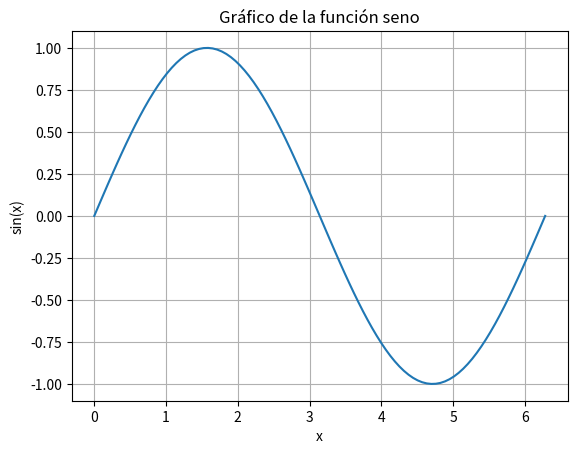

Write the Python code that produced this figure.
"""
Este programa demuestra la correcta aplicación de python venv, isort, black y pylint
Recomendaciones:
-Iniciar el entorno virtual con el comando "venv\Scripts\activate"
-Instalar las librerías necesarias con el comando "pip install -r requirements.txt"
-Para ejecutar el programa, escribir "python program01.py"
-Para ejecutar pylint, escribir "pylint program01.py"
"""

import math
import matplotlib.pyplot as plt
import numpy as np


def calcular_seno(angulo):
    """"
    Función para calcular el seno de un ángulo en grados
    """
    angulo_radianes = math.radians(angulo)
    seno = math.sin(angulo_radianes)
    return seno


# Crear un array de valores de x en el rango de 0 a 2π
x = np.linspace(0, 2 * np.pi, 100)

# Calcular el seno de cada valor de x
y = np.sin(x)

# Graficar la función seno
plt.plot(x, y)
plt.xlabel("x")
plt.ylabel("sin(x)")
plt.title("Gráfico de la función seno")
plt.grid(True)
plt.show()
